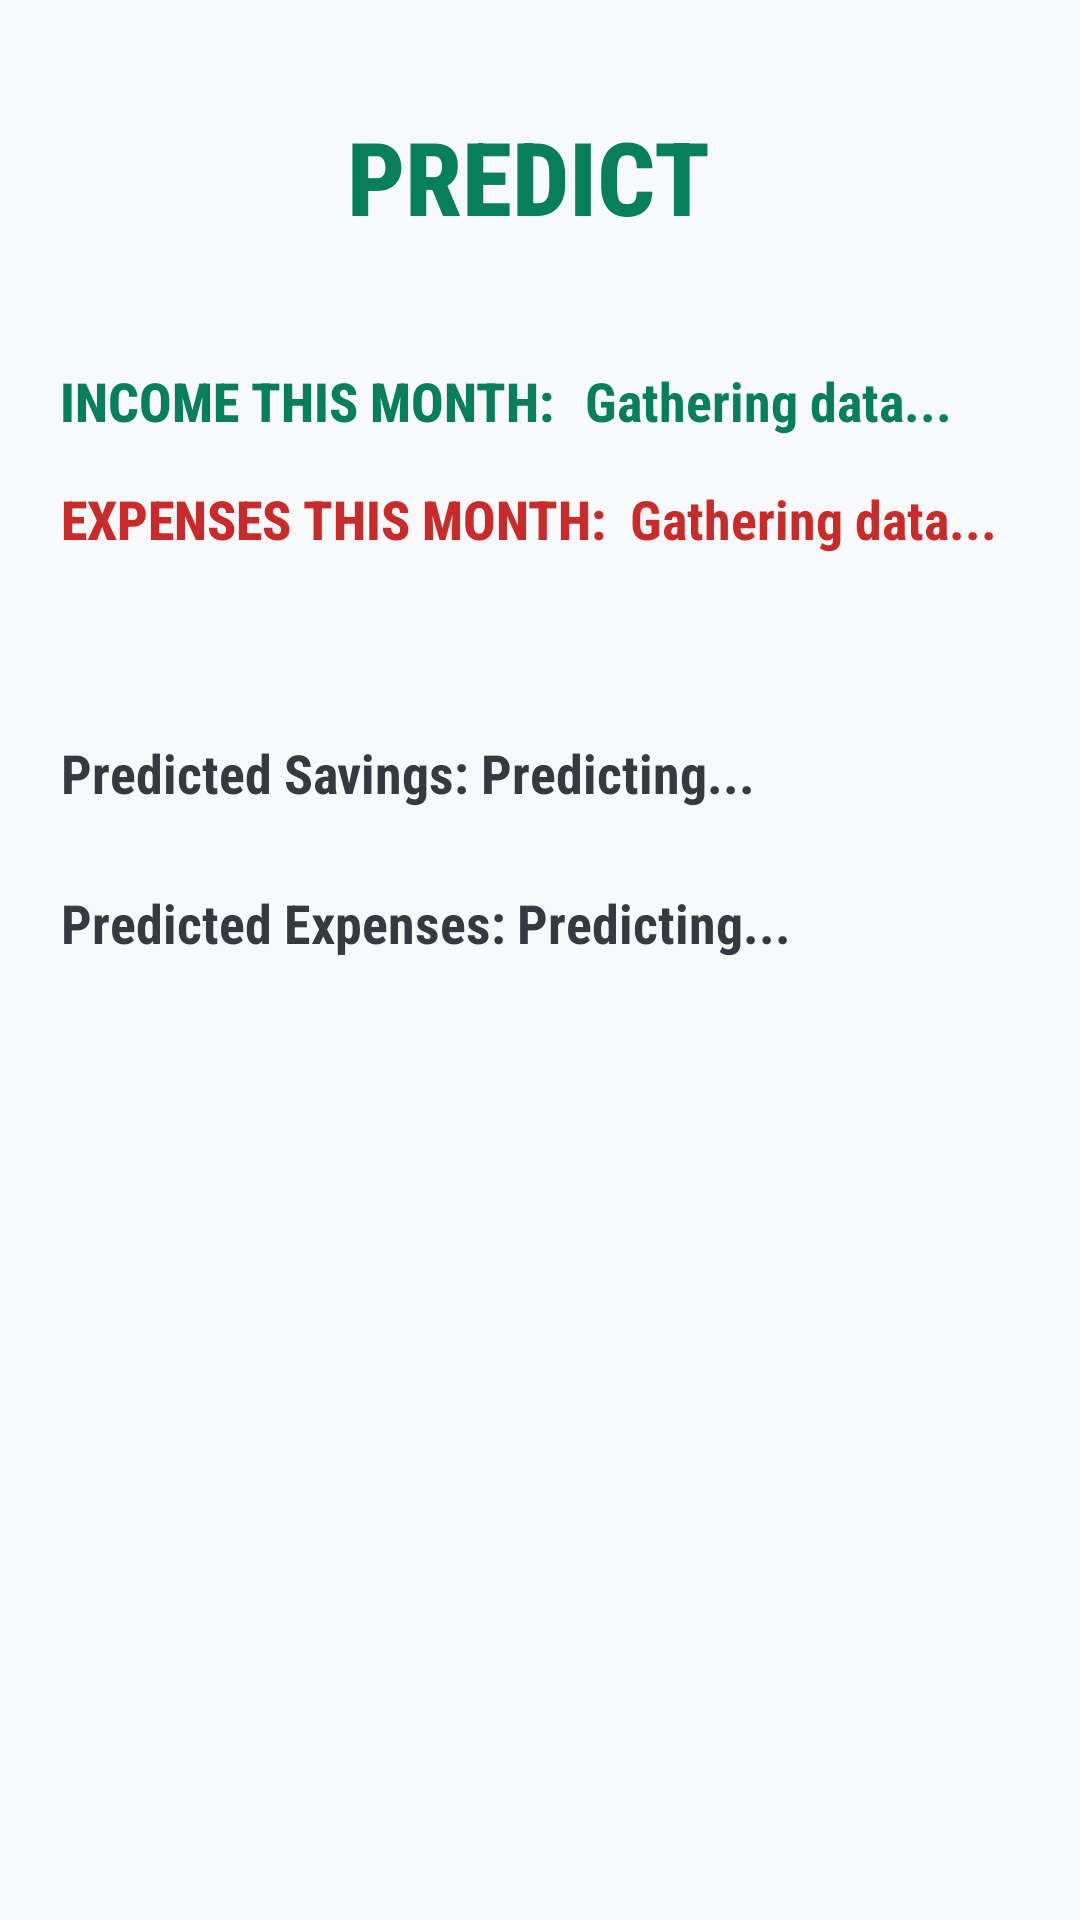

Write the Android layout XML for this screen, with the resource values it uses.
<!-- AndroidManifest.xml: application theme Theme.FirePH -->
<!-- res/layout/activity_forecast.xml -->
<?xml version="1.0" encoding="utf-8"?>
<LinearLayout xmlns:android="http://schemas.android.com/apk/res/android"
    xmlns:app="http://schemas.android.com/apk/res-auto"
    xmlns:tools="http://schemas.android.com/tools"
    android:layout_width="match_parent"
    android:layout_height="match_parent"
    android:background="#f8f9fa"
    android:orientation="vertical">

    <TextView
        android:id="@+id/idTVHead"
        android:layout_width="match_parent"
        android:layout_height="wrap_content"
        android:layout_marginTop="36dp"
        android:fontFamily="sans-serif-condensed-medium"
        android:gravity="center"
        android:text="PREDICT "
        android:textAlignment="center"
        android:textColor="#087f5b"
        android:textSize="34sp"
        android:textStyle="bold"
        app:layout_constraintEnd_toEndOf="parent"
        app:layout_constraintHorizontal_bias="0.551"
        app:layout_constraintStart_toStartOf="parent"
        app:layout_constraintTop_toTopOf="parent" />

    <LinearLayout
        android:layout_width="match_parent"
        android:layout_height="wrap_content"
        android:layout_marginTop="40dp"
        android:baselineAligned="false"
        android:gravity="center">

        <TextView
            android:id="@+id/TVIncome"
            android:layout_width="wrap_content"
            android:layout_height="wrap_content"
            android:fontFamily="sans-serif-condensed-medium"
            android:gravity="center"
            android:paddingLeft="20dp"
            android:text="INCOME THIS MONTH: "
            android:textAlignment="center"
            android:textColor="#087f5b"
            android:textSize="18sp"
            android:textStyle="bold"
            app:layout_constraintEnd_toEndOf="parent"
            app:layout_constraintHorizontal_bias="0.11"
            app:layout_constraintStart_toStartOf="parent"
            app:layout_constraintTop_toTopOf="parent" />

        <TextView
            android:id="@+id/incomeData"
            android:layout_width="match_parent"
            android:layout_height="match_parent"
            android:layout_marginStart="2dp"
            android:layout_weight="1"
            android:fontFamily="sans-serif-condensed"
            android:gravity="center"
            android:paddingLeft="4dp"
            android:text="Gathering data..."
            android:textAlignment="textStart"
            android:textColor="#087f5b"
            android:textSize="18sp"
            android:textStyle="bold"
            app:layout_constraintBottom_toTopOf="@+id/idTVHead2"
            app:layout_constraintEnd_toEndOf="parent"
            app:layout_constraintHorizontal_bias="0.0"
            app:layout_constraintStart_toEndOf="@+id/textView12"
            app:layout_constraintTop_toBottomOf="@+id/idTVHead"
            app:layout_constraintVertical_bias="0.739"
            tools:ignore="RtlCompat" />

    </LinearLayout>

    <LinearLayout
        android:layout_width="match_parent"
        android:layout_height="wrap_content"
        android:layout_marginTop="15dp"
        android:baselineAligned="false"
        android:gravity="center">

        <TextView
            android:id="@+id/TVExpenses"
            android:layout_width="wrap_content"
            android:layout_height="wrap_content"
            android:fontFamily="sans-serif-condensed-medium"
            android:gravity="center"
            android:paddingStart="20dp"
            android:text="EXPENSES THIS MONTH: "
            android:textAlignment="center"
            android:textColor="#c92a2a"
            android:textSize="18sp"
            android:textStyle="bold"
            app:layout_constraintEnd_toEndOf="parent"
            app:layout_constraintHorizontal_bias="0.12"
            app:layout_constraintStart_toStartOf="parent"
            app:layout_constraintTop_toBottomOf="@+id/textView12" />

        <TextView
            android:id="@+id/textAmount2"
            android:layout_width="wrap_content"
            android:layout_height="match_parent"
            android:layout_weight="1"
            android:fontFamily="sans-serif-condensed"
            android:gravity="center"
            android:paddingLeft="4dp"
            android:text="Gathering data..."
            android:textAlignment="textStart"
            android:textColor="#c92a2a"
            android:textSize="18sp"
            android:textStyle="bold"
            android:visibility="visible"
            app:layout_constraintBottom_toTopOf="@+id/textView3"
            app:layout_constraintEnd_toEndOf="parent"
            app:layout_constraintHorizontal_bias="0.0"
            app:layout_constraintStart_toEndOf="@+id/textView13"
            app:layout_constraintTop_toBottomOf="@+id/textAmount1"
            app:layout_constraintVertical_bias="0.584"
            tools:ignore="RtlCompat" />
    </LinearLayout>

    <LinearLayout
        android:layout_width="match_parent"
        android:layout_height="wrap_content"
        android:layout_marginTop="40dp"
        android:baselineAligned="false"
        android:gravity="center"/>

    <LinearLayout
        android:layout_width="match_parent"
        android:layout_height="wrap_content"
        android:layout_marginTop="15dp"
        android:baselineAligned="false"
        android:gravity="center">

        <TextView
            android:id="@+id/TextViewPredicted"
            android:layout_width="wrap_content"
            android:layout_height="35dp"
            android:fontFamily="sans-serif-condensed"
            android:gravity="center"
            android:paddingStart="20dp"
            android:text="Predicted Savings: "
            android:textAlignment="viewEnd"
            android:textColor="#343a40"
            android:textSize="18sp"
            android:textStyle="bold"
            app:layout_constraintStart_toStartOf="parent"
            app:layout_constraintTop_toBottomOf="@+id/textView3"
            tools:ignore="RtlCompat" />

        <TextView
            android:id="@+id/predictedSavings"
            android:layout_width="wrap_content"
            android:layout_height="match_parent"
            android:layout_weight="1"
            android:fontFamily="sans-serif-condensed"
            android:gravity="center"
            android:paddingRight="8dp"
            android:text="Predicting..."
            android:textAlignment="textStart"
            android:textColor="#343a40"
            android:textSize="18sp"
            android:textStyle="bold"
            app:layout_constraintBottom_toTopOf="@+id/warning"
            app:layout_constraintStart_toEndOf="@+id/textView6"
            app:layout_constraintTop_toBottomOf="@+id/textSaving"
            app:layout_constraintVertical_bias="0.0"
            tools:ignore="RtlCompat" />

    </LinearLayout>

    <LinearLayout
        android:layout_width="match_parent"
        android:layout_height="wrap_content"
        android:layout_marginTop="15dp"
        android:baselineAligned="false"
        android:gravity="center">

        <TextView
            android:id="@+id/TextViewPredictedExpenses"
            android:layout_width="wrap_content"
            android:layout_height="35dp"
            android:fontFamily="sans-serif-condensed"
            android:gravity="center"
            android:paddingStart="20dp"
            android:text="Predicted Expenses: "
            android:textAlignment="viewEnd"
            android:textColor="#343a40"
            android:textSize="18sp"
            android:textStyle="bold"
            app:layout_constraintStart_toStartOf="parent"
            app:layout_constraintTop_toBottomOf="@+id/textView3"
            tools:ignore="RtlCompat" />

        <TextView
            android:id="@+id/predictedExpenses"
            android:layout_width="wrap_content"
            android:layout_height="match_parent"
            android:layout_weight="1"
            android:fontFamily="sans-serif-condensed"
            android:gravity="center"
            android:paddingRight="8dp"
            android:text="Predicting..."
            android:textAlignment="textStart"
            android:textColor="#343a40"
            android:textSize="18sp"
            android:textStyle="bold"
            app:layout_constraintBottom_toTopOf="@+id/warning"
            app:layout_constraintStart_toEndOf="@+id/textView6"
            app:layout_constraintTop_toBottomOf="@+id/textSaving"
            app:layout_constraintVertical_bias="0.0"
            tools:ignore="RtlCompat" />

    </LinearLayout>

</LinearLayout>
<!-- resources referenced by this layout -->
<resources>
  <style name="Theme.FirePH" parent="Theme.MaterialComponents.DayNight.DarkActionBar">
          
          <item name="colorPrimary">@color/purple_500</item>
          <item name="colorPrimaryVariant">@color/purple_700</item>
          <item name="colorOnPrimary">@color/white</item>
          
          <item name="colorSecondary">@color/teal_200</item>
          <item name="colorSecondaryVariant">@color/teal_700</item>
          <item name="colorOnSecondary">@color/black</item>
          
          <item name="android:statusBarColor" tools:targetApi="l">?attr/colorPrimaryVariant</item>
          
      </style>
  <!-- not gathered from this repository: default colours our renderer supplied (Android Studio template values) -->
  <color name="purple_500">#FF6200EE</color>
  <color name="purple_700">#FF3700B3</color>
  <color name="teal_200">#FF03DAC5</color>
  <color name="teal_700">#FF018786</color>
  <color name="black">#FF000000</color>
  <color name="white">#FFFFFFFF</color>
</resources>
